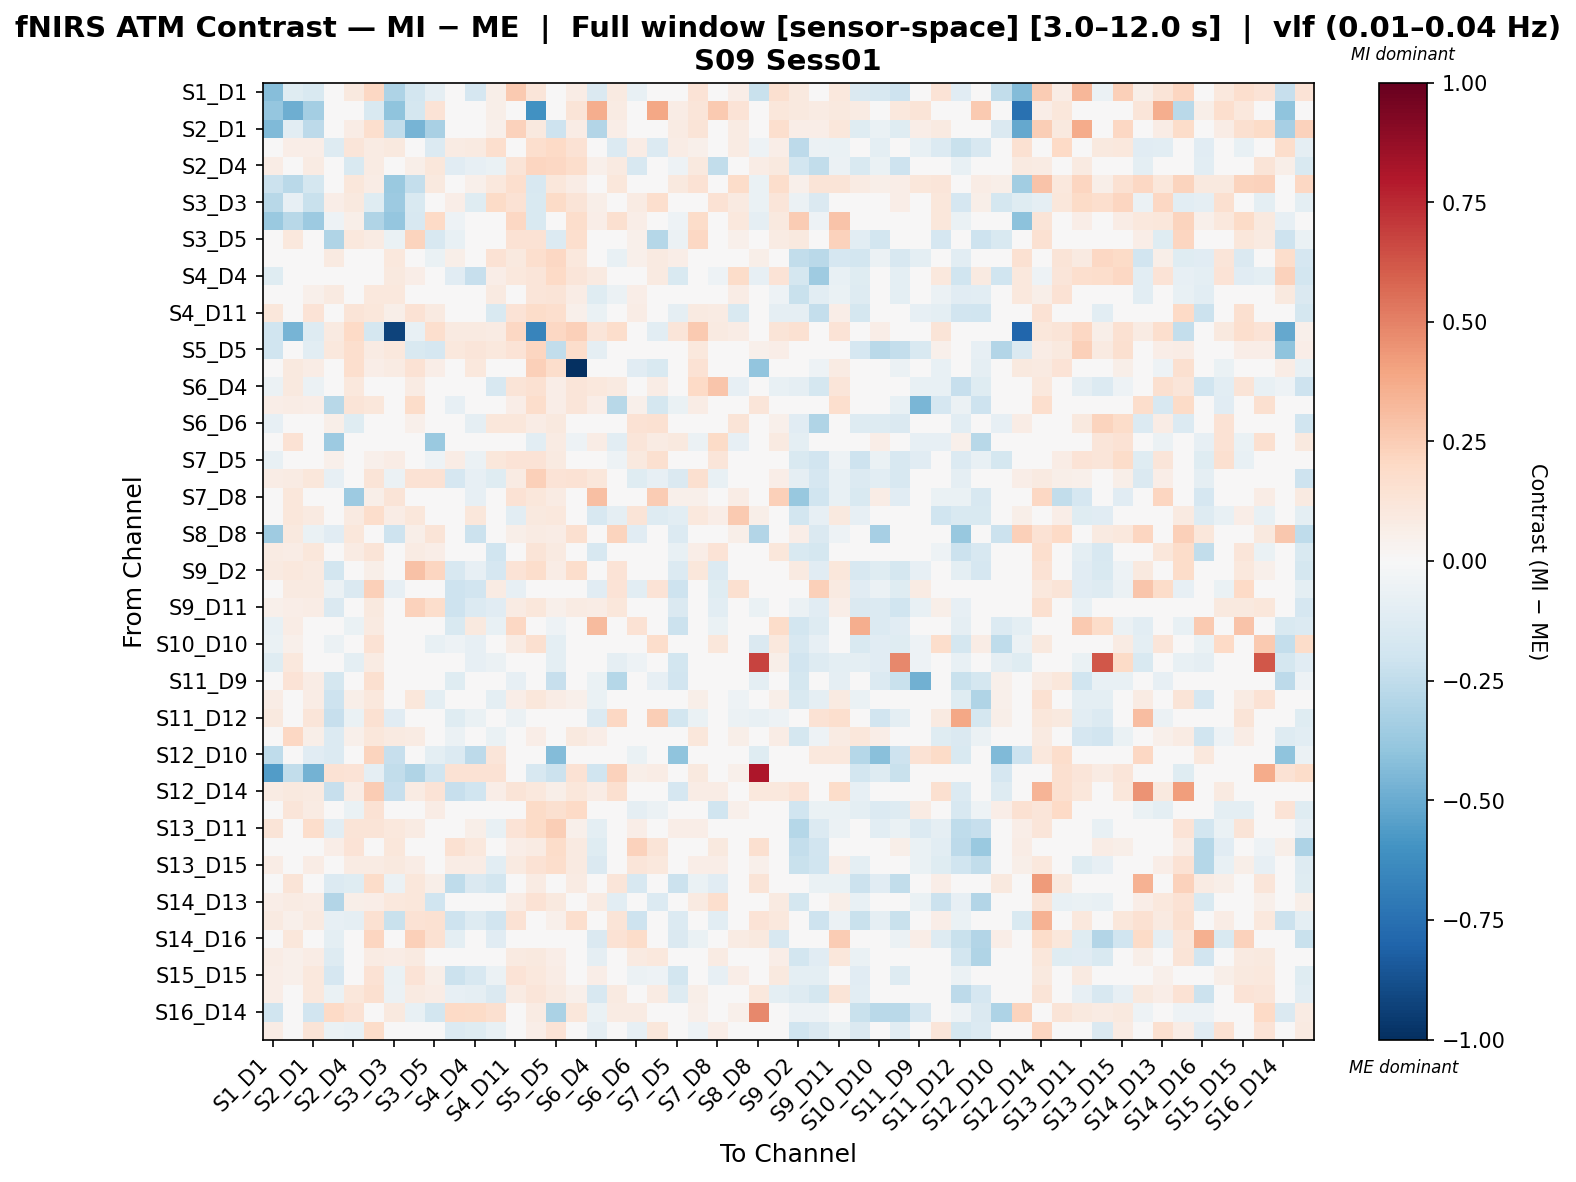

The data file committed next to this chart (first rows):
, S1_D1 hbo, S1_D3 hbo, S2_D1 hbo, S2_D2 hbo, S2_D4 hbo, S3_D1 hbo, S3_D3 hbo, S3_D4 hbo, S3_D5 hbo, S4_D2 hbo, S4_D4 hbo, S4_D6 hbo, S4_D11 hbo, S5_D3 hbo, S5_D5 hbo, S5_D7 hbo, S6_D4 hbo, S6_D5 hbo, S6_D6 hbo, S6_D8 hbo, S7_D5 hbo, S7_D7 hbo, S7_D8 hbo
S1_D1 hbo, -0.4261, -0.1223, -0.1492, 0.0, 0.09632, 0.2074, -0.312, -0.1838, -0.08812, 0.0, -0.1644, 0.05528, 0.26, 0.1214, -0.04435, 0.07064, -0.1425, 0.0899, -0.07672, 0.01242, -0.03103, 0.1363, 0.03351
S1_D3 hbo, -0.3882, -0.4875, -0.3432, 0.04501, 0.03, -0.1543, -0.4038, -0.1725, 0.14, 0.0, 0.0, 0.0591, 0.025, -0.6077, 0.002048, 0.13, 0.3614, 0.08501, 0.0, 0.3864, 0.07228, 0.1241, 0.265
S2_D1 hbo, -0.4434, -0.1017, -0.2611, 0.04049, 0.07199, 0.166, -0.245, -0.4617, -0.3236, 0.0, 0.0, 0.05399, 0.229, 0.09855, -0.2065, 0.07648, -0.2893, 0.06299, 0.0, 0.02699, 0.08424, 0.1319, 0.0299
S2_D2 hbo, 0.0, 0.06975, 0.06277, -0.1303, 0.12, 0.084, 0.09611, -0.02346, -0.1367, 0.08072, 0.0875, 0.167, 0.02011, 0.1711, 0.1991, 0.1428, -0.008674, -0.1332, 0.07593, -0.1346, 0.07462, 0.05407, 0.0253
S2_D4 hbo, 0.0744, 0.0279, 0.0837, 0.03966, -0.1533, 0.08533, 0.03568, 0.05883, 0.11, -0.1149, -0.08404, -0.06409, 0.1294, 0.2136, 0.2106, 0.1796, 0.05421, 0.08648, -0.1633, 0.01115, -0.05264, 0.09395, -0.2452
S3_D1 hbo, -0.2139, -0.2693, -0.1748, 0.04298, 0.1154, 0.07518, -0.3677, -0.2381, 0.09806, 0.0, 0.05301, 0.1045, 0.1644, -0.1623, 0.1155, 0.07446, 0.007572, 0.116, 0.0, 0.02361, 0.09844, 0.1477, 0.04543
S3_D3 hbo, -0.278, -0.0819, -0.2196, 0.06378, 0.09801, -0.1215, -0.3638, -0.1546, -0.04205, 0.06769, -0.1224, 0.1938, 0.1441, -0.1524, 0.1926, 0.1256, 0.06146, 0.0, 0.07868, 0.1674, 0.01745, 0.04583, 0.141
S3_D4 hbo, -0.3731, -0.2774, -0.3617, -0.05286, 0.05606, -0.3046, -0.3858, -0.1633, 0.2016, -0.05286, -0.02251, 0.002938, 0.2045, -0.15, -0.03857, 0.1784, 0.06343, 0.1581, 0.06642, 0.003475, -0.05286, 0.1864, -0.002202
S3_D5 hbo, -0.007163, 0.1025, 0.02421, -0.3026, 0.1066, 0.08128, -0.0648, 0.2262, -0.1616, -0.07495, 0.0, -0.01567, 0.1476, 0.1468, -0.1368, 0.1701, 0.02767, 0.0105, 0.0541, -0.2827, -0.05996, 0.2039, 0.0
S4_D2 hbo, 0.0, 0.0, 0.0, 0.09254, -0.02131, 0.0, 0.107, -0.02169, -0.06389, 0.05817, -0.0398, 0.1438, 0.09638, 0.1698, 0.2108, 0.109, 0.002858, -0.07062, 0.053, 0.0923, 0.06706, -0.02046, 0.002762
S4_D4 hbo, -0.1208, 0.0, 0.0, 0.04504, -0.01146, 0.0308, 0.09911, 0.06569, 0.0, -0.1166, -0.2318, 0.06437, 0.1037, 0.1232, 0.2013, 0.1181, 0.08835, 0.0, -0.0468, 0.09348, -0.1531, 0.01747, -0.05039
S4_D6 hbo, 0.02274, 0.03639, 0.05458, 0.08661, -0.005404, 0.1081, 0.1023, 0.009679, -0.01397, 0.02697, 0.0322, 0.08929, -0.01537, 0.123, 0.132, 0.07684, -0.1186, -0.0555, 0.0628, -0.007492, 0.01877, -0.0006758, 0.009288
S4_D11 hbo, 0.1097, 0.01685, 0.135, -0.02905, 0.1311, 0.1141, 0.05906, 0.1479, 0.08924, 0.008863, 0.01693, -0.1515, 0.1374, 0.1816, 0.1688, 0.05116, -0.06683, 0.02172, 0.07598, -0.003758, -0.09244, 0.09364, 0.0843
S5_D3 hbo, -0.1982, -0.4679, -0.1298, 0.09261, 0.2028, -0.1748, -0.9242, -0.07133, 0.1643, 0.09261, 0.09261, 0.0852, 0.2087, -0.6608, 0.2042, 0.2383, 0.1194, 0.1737, 0.03334, -0.104, 0.1222, 0.2648, 0.08605
S5_D5 hbo, -0.1967, 0.0003371, -0.1047, 0.1086, 0.1697, 0.08527, 0.103, -0.1518, -0.1685, 0.1086, 0.1172, 0.1086, 0.1357, 0.2178, -0.2463, 0.1719, -0.09217, 0.03095, 0.04608, 0.02699, 0.01178, 0.1074, 0.04584
S5_D7 hbo, 0.04702, 0.09796, 0.07445, -0.03674, 0.169, 0.06662, 0.08123, 0.1427, 0.06312, 0.02286, 0.1083, 0.04578, 0.03829, 0.2357, 0.1771, -1.0, 0.03651, 0.001369, -0.11, -0.149, 0.02789, 0.1467, 0.01959
S6_D4 hbo, -0.05757, 0.09598, -0.05757, -0.01585, 0.1023, 0.0, -0.02756, 0.08136, 0.04196, -0.01585, 0.0, -0.1638, 0.1285, 0.1545, 0.06412, 0.1212, 0.1065, 0.08903, 0.04171, 0.07413, -0.04883, 0.1995, 0.2768
S6_D5 hbo, 0.0657, 0.07391, 0.0657, -0.2766, 0.1295, 0.1164, 0.0, 0.1866, -0.04137, -0.08065, 0.0, -0.03497, 0.06706, 0.1784, 0.0701, 0.1213, 0.06782, -0.2742, 0.05043, -0.1786, -0.06452, 0.07229, -0.02562
S6_D6 hbo, -0.07933, 0.0, 0.0, 0.05845, -0.1221, 0.0, 0.02736, 0.05131, 0.01441, 0.02289, -0.09365, 0.1145, 0.1154, 0.07111, 0.09905, -0.01761, 0.009571, 0.02153, 0.1442, 0.1536, -0.03155, -0.02739, 0.007139
S6_D8 hbo, -0.004332, 0.141, 0.03644, -0.3638, 0.02867, 0.03644, 0.02957, 0.0163, -0.37, 0.01962, 0.0, 0.01539, 0.01509, -0.1063, 0.08201, -0.05155, 0.07732, -0.1042, 0.1248, 0.08136, 0.09604, -0.06074, 0.1943
S7_D5 hbo, -0.07557, 0.01725, -0.01339, 0.05242, 0.03979, 0.05175, 0.07192, -0.01975, -0.0544, 0.07554, -0.06184, 0.1102, 0.1404, 0.138, 0.09235, 0.04799, -0.0008694, -0.0544, 0.09614, 0.1603, -0.04195, -0.01681, 0.1184
S7_D7 hbo, 0.07334, 0.08144, 0.1141, -0.08393, 0.0008939, 0.1264, -0.05905, 0.1417, 0.1472, -0.1688, -0.08315, -0.1241, 0.08522, 0.2368, 0.138, 0.1479, 0.111, 0.04062, -0.1248, -0.07831, -0.1435, 0.1567, -0.0753
S7_D8 hbo, 0.02794, 0.1118, 0.02794, 0.02065, -0.362, 0.05589, 0.1292, -0.009229, 0.0, -0.03775, -0.08415, 0.03395, 0.1419, 0.1151, 0.08156, 0.02681, 0.2994, -0.012, -0.02555, 0.2577, 0.05083, 0.05356, 0.04345
S8_D6 hbo, 0.04485, 0.1146, 0.0897, -0.03154, 0.09145, 0.1748, 0.07517, 0.1106, 0.006385, -0.008723, 0.1166, 0.0156, -0.1081, 0.1001, 0.1032, 0.02597, -0.1621, -0.0925, 0.132, -0.1288, -0.1027, 0.1029, 0.0629
S8_D8 hbo, -0.356, 0.09571, -0.06626, -0.117, 0.1106, -0.01055, -0.2049, 0.061, 0.1273, 0.03763, -0.2168, 0.04248, 0.05571, 0.07905, 0.07561, 0.1619, 0.0, 0.2222, -0.1152, 0.02314, -0.1386, 0.04248, -0.04417
S8_D15 hbo, 0.08054, 0.07389, 0.1108, -0.02344, 0.07985, 0.1302, 0.03359, 0.08216, 0.06458, -0.04023, 0.04287, -0.1986, 0.04541, 0.1308, 0.08727, 0.04357, -0.1592, 0.0004466, 0.02688, 0.02326, -0.07338, 0.06323, 0.1348
S9_D2 hbo, 0.09111, 0.1025, 0.09111, -0.1857, -0.02644, 0.05694, -0.02509, 0.2944, 0.218, -0.1606, -0.08029, -0.1647, 0.1371, 0.1729, 0.07706, 0.1749, 0.01994, 0.1359, -0.02263, -0.01482, -0.1365, 0.1162, -0.1356
S9_D9 hbo, 0.006867, 0.09319, 0.08653, -0.05617, -0.1477, 0.2344, -0.08319, -0.009747, 0.03045, -0.2103, -0.1936, 0.07951, -0.0795, 0.01997, -0.01321, 0.007078, -0.11, 0.1359, -0.1068, 0.1344, -0.2101, 0.0464, -0.1232
S9_D11 hbo, 0.05163, 0.06377, 0.07592, -0.1426, -0.04947, 0.1012, -0.01605, 0.2281, 0.1789, -0.2047, -0.1388, -0.1103, 0.08349, 0.1134, 0.05295, 0.08458, 0.07192, 0.1137, -0.03662, -0.01689, -0.1444, 0.04873, -0.1061
S10_D9 hbo, -0.07747, 0.07578, -0.02723, -0.04965, -0.06556, 0.08916, -0.02656, -0.01788, -0.01557, -0.1529, 0.1007, -0.07456, 0.2044, 0.0, -0.05178, 0.01628, 0.314, -0.02906, 0.142, -0.02236, -0.2184, -0.01099, -0.06255
S10_D10 hbo, -0.06338, 0.05328, 0.03874, -0.05574, -0.03046, 0.1473, -0.03132, -0.03146, -0.07556, -0.05344, -0.08589, 0.006024, 0.08384, 0.1626, -0.09816, 0.01264, 0.04854, -0.0102, -0.03749, 0.1779, 0.008843, 0.0431, 0.1161
S10_D12 hbo, -0.1223, 0.1043, -0.03133, -0.04055, -0.09781, 0.07823, 0.0277, -0.0219, -0.0233, -0.04965, -0.07827, -0.05979, -0.02782, 0.0, -0.1013, -0.04103, -0.04033, -0.0904, -0.05333, -0.01217, -0.1809, -0.03663, -0.03036
S11_D9 hbo, 0.02756, 0.1378, 0.07164, -0.1767, -0.02613, 0.1598, -0.02373, -0.008046, 0.01853, -0.1183, -0.02373, 0.003552, -0.07912, 0.02204, -0.2318, -0.00267, -0.06725, -0.2818, -0.01582, -0.07912, -0.195, 0.003552, -0.03085
S11_D11 hbo, 0.07653, 0.01458, 0.07288, -0.2093, 0.05536, 0.1049, 0.03644, 0.1162, -0.101, -0.03111, 0.02323, -0.1007, 0.0671, 0.1164, 0.07687, 0.05159, -0.06265, -0.04961, 0.02585, 0.01163, -0.01893, 0.05558, 0.02416
S11_D12 hbo, 0.09815, 0.0, 0.1241, -0.2312, -0.06902, 0.1551, -0.1097, -0.04066, -0.04066, -0.1178, -0.06879, 0.009135, -0.05686, 0.0, -0.01626, -0.04066, -0.1378, 0.2036, 0.03291, 0.2448, -0.1827, -0.06496, -0.0323
S11_D13 hbo, 0.0, 0.2062, 0.05805, -0.1348, 0.05318, 0.1161, 0.09013, 0.07998, 0.01908, -0.05473, 0.01931, -0.06297, -0.00169, 0.06758, -0.0007124, 0.09694, 0.06464, -0.01061, -0.002128, 0.003621, -0.0403, 0.116, 0.04932
S12_D10 hbo, -0.2511, 0.0, -0.113, -0.1393, 0.0, 0.2243, -0.2321, -0.02785, -0.09718, -0.1393, -0.26, 0.1196, 0.0, 0.0, -0.4319, 0.0, 0.0, 0.04485, -0.06499, 0.0, -0.4049, 0.0, 0.0
S12_D12 hbo, -0.562, -0.248, -0.4695, 0.1464, 0.1398, -0.09369, -0.2448, -0.3017, -0.1999, 0.1464, 0.1464, 0.1464, 0.04659, -0.162, -0.212, 0.1464, -0.1999, 0.2302, 0.05991, 0.07672, 0.02498, 0.09984, 0.01331
S12_D14 hbo, 0.08482, 0.09974, 0.09264, -0.2332, 0.07356, 0.254, -0.2332, 0.08496, 0.1349, -0.2332, -0.2023, 0.06912, 0.1316, 0.1081, 0.06195, 0.1117, 0.07356, 0.1578, 0.0, 0.0, -0.1713, 0.07743, 0.07743
S13_D6 hbo, 0.04398, 0.1174, 0.08311, 0.02592, -0.06948, 0.1418, -0.01244, 0.0397, 0.07434, -0.01811, 0.03962, 0.03574, -0.01869, 0.1953, 0.163, 0.1996, -0.03816, 0.01099, -0.09025, -0.05773, -0.0116, -0.01632, -0.1983
S13_D11 hbo, 0.1283, 0.01814, 0.1776, -0.1072, 0.1314, 0.1284, 0.1037, 0.08285, 0.0005557, 0.02357, 0.05839, -0.0741, 0.1392, 0.1951, 0.2495, 0.05352, -0.0986, -0.0114, 0.06664, -0.009929, 0.06515, 0.06363, -0.005251
S13_D13 hbo, -0.0202, 0.0, 0.0, 0.06633, 0.1375, 0.03986, 0.1167, 0.01282, 0.008921, 0.1515, 0.1074, -0.001074, 0.06987, 0.08541, 0.1864, 0.09304, -0.1249, 0.01311, 0.2307, 0.1303, 0.04912, 0.02994, 0.09875
S13_D15 hbo, 0.07476, 0.02075, 0.07796, 0.02432, 0.08275, 0.08437, 0.09993, 0.07284, 0.0254, 0.07422, 0.07369, -0.1048, 0.08727, 0.1472, 0.1742, 0.08921, -0.1446, 0.02292, 0.1209, 0.1053, 0.04057, 0.06994, 0.06307
S14_D12 hbo, 0.03406, 0.1294, 0.02725, -0.134, -0.1205, 0.1854, -0.05999, 0.1137, 0.05782, -0.254, -0.1421, -0.1822, 0.0001334, 0.07892, -0.0172, 0.08255, -0.008505, 0.1195, -0.1636, -0.04293, -0.2128, -0.06847, -0.112
S14_D13 hbo, 0.0627, 0.08172, 0.07053, -0.295, 0.05514, 0.06749, 0.1052, 0.1135, -0.1956, -0.009736, 0.03774, 0.008305, 0.0705, 0.1412, 0.09523, 0.04545, 0.0802, -0.1088, 0.04821, -0.1405, 0.01226, 0.08985, 0.169
S14_D14 hbo, 0.08937, 0.05162, 0.08937, -0.08135, -0.09152, 0.1494, -0.2232, 0.1425, 0.1527, -0.2081, -0.132, -0.1898, 0.1426, -0.0196, 0.05411, 0.1713, 0.02938, 0.132, -0.2081, 0.0003027, -0.1361, 0.04072, -0.1082
S14_D16 hbo, 0.03908, 0.1094, 0.03126, -0.09912, -0.04462, 0.2169, -0.04082, 0.2348, 0.1538, -0.09912, -0.04082, -0.1124, -0.002426, 0.04495, -0.01166, 0.03933, -0.1447, 0.1431, 0.18, -0.02308, -0.142, -0.06414, -0.0213
S15_D13 hbo, 0.07557, 0.05038, 0.07557, -0.1277, 0.005777, 0.08031, 0.07425, 0.08994, -0.03981, 0.02168, 0.0394, -0.03754, 0.09086, 0.09906, 0.06992, 0.00845, -0.09355, -0.032, 0.08849, 0.1034, 0.01913, 0.03532, 0.08292
S15_D15 hbo, 0.0652, 0.05371, 0.1056, -0.1655, -0.01227, 0.1446, -0.06634, 0.1342, 0.06086, -0.2144, -0.1637, -0.0569, 0.136, 0.1074, 0.07592, 0.03824, 0.06657, 0.003201, -0.0596, -0.05418, -0.1841, 0.04506, -0.08177
S15_D16 hbo, 0.06401, 0.03173, 0.107, -0.06963, 0.116, 0.164, -0.05519, 0.08697, 0.0722, -0.08314, -0.0866, -0.1453, 0.07935, 0.1247, 0.09062, 0.0545, -0.1626, 0.09101, 0.01351, 0.08103, -0.1289, 0.05573, 0.03644
S16_D14 hbo, -0.2005, -0.03819, -0.1921, 0.1987, 0.1477, 0.0, 0.09399, -0.07271, -0.184, 0.1987, 0.1895, 0.1623, 0.01649, 0.08581, -0.315, 0.1167, -0.06266, 0.08574, 0.08569, 0.04018, -0.02425, 0.05111, 0.04555
S16_D16 hbo, 0.07616, 0.0226, 0.128, -0.06379, -0.07243, 0.1855, -0.03995, 0.0008611, -0.03522, -0.1363, -0.1247, -0.07294, 0.03436, 0.06991, 0.1384, -0.02609, -0.09134, 0.003892, -0.08156, 0.1151, -0.03701, -0.05081, 0.06427
